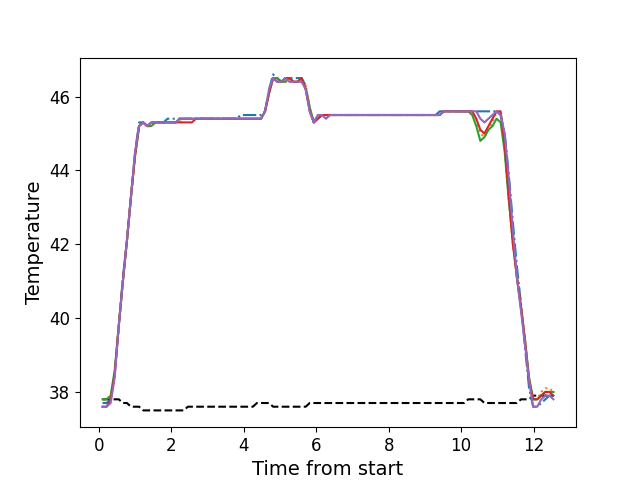

Values plotted in this chart, from the file beside it:
, times, neutral, z1, z2, z3, z4, z5
0, 0.1076, 37.8, 37.7, 37.8, 37.8, 37.6, 37.6
1, 0.2203, 37.8, 37.7, 37.8, 37.8, 37.6, 37.6
2, 0.3319, 37.8, 37.8, 37.9, 37.9, 37.8, 37.7
3, 0.4445, 37.8, 38.5, 38.5, 38.6, 38.5, 38.4
4, 0.5561, 37.8, 39.8, 39.8, 39.8, 39.8, 39.8
5, 0.6688, 37.7, 41.1, 41.0, 41.0, 41.0, 41.0
6, 0.7804, 37.7, 42.1, 42.1, 42.1, 42.1, 42.1
7, 0.8923, 37.6, 43.3, 43.2, 43.3, 43.3, 43.3
8, 1.005, 37.6, 44.5, 44.4, 44.4, 44.4, 44.5
9, 1.117, 37.6, 45.3, 45.2, 45.2, 45.2, 45.2
10, 1.228, 37.5, 45.3, 45.3, 45.3, 45.3, 45.3
11, 1.341, 37.5, 45.2, 45.2, 45.2, 45.2, 45.2
12, 1.453, 37.5, 45.3, 45.2, 45.2, 45.3, 45.3
13, 1.565, 37.5, 45.3, 45.3, 45.3, 45.3, 45.3
14, 1.677, 37.5, 45.3, 45.3, 45.3, 45.3, 45.3
15, 1.789, 37.5, 45.3, 45.3, 45.3, 45.3, 45.3
16, 1.901, 37.5, 45.4, 45.3, 45.3, 45.3, 45.3
17, 2.013, 37.5, 45.4, 45.3, 45.3, 45.3, 45.3
18, 2.125, 37.5, 45.4, 45.3, 45.3, 45.3, 45.3
19, 2.238, 37.5, 45.4, 45.3, 45.4, 45.3, 45.4
20, 2.348, 37.5, 45.4, 45.4, 45.4, 45.3, 45.4
21, 2.461, 37.6, 45.4, 45.4, 45.4, 45.3, 45.4
22, 2.574, 37.6, 45.4, 45.4, 45.4, 45.3, 45.4
23, 2.685, 37.6, 45.4, 45.4, 45.4, 45.4, 45.4
24, 2.798, 37.6, 45.4, 45.4, 45.4, 45.4, 45.4
25, 2.91, 37.6, 45.4, 45.4, 45.4, 45.4, 45.4
26, 3.021, 37.6, 45.4, 45.4, 45.4, 45.4, 45.4
27, 3.134, 37.6, 45.4, 45.4, 45.4, 45.4, 45.4
28, 3.245, 37.6, 45.4, 45.4, 45.4, 45.4, 45.4
29, 3.358, 37.6, 45.4, 45.4, 45.4, 45.4, 45.4
30, 3.47, 37.6, 45.4, 45.4, 45.4, 45.4, 45.4
31, 3.582, 37.6, 45.4, 45.4, 45.4, 45.4, 45.4
32, 3.694, 37.6, 45.4, 45.4, 45.4, 45.4, 45.4
33, 3.805, 37.6, 45.4, 45.4, 45.4, 45.4, 45.4
34, 3.919, 37.6, 45.5, 45.4, 45.4, 45.4, 45.4
35, 4.03, 37.6, 45.5, 45.4, 45.4, 45.4, 45.4
36, 4.142, 37.6, 45.5, 45.4, 45.4, 45.4, 45.4
37, 4.255, 37.6, 45.5, 45.4, 45.4, 45.4, 45.4
38, 4.367, 37.7, 45.5, 45.4, 45.4, 45.4, 45.4
39, 4.479, 37.7, 45.5, 45.4, 45.4, 45.4, 45.4
40, 4.59, 37.7, 45.6, 45.6, 45.6, 45.6, 45.6
41, 4.703, 37.7, 46.2, 46.1, 46.1, 46.1, 46.2
42, 4.814, 37.6, 46.6, 46.5, 46.5, 46.5, 46.5
43, 4.927, 37.6, 46.5, 46.5, 46.5, 46.4, 46.4
44, 5.039, 37.6, 46.4, 46.4, 46.4, 46.4, 46.4
45, 5.15, 37.6, 46.5, 46.4, 46.4, 46.5, 46.5
46, 5.263, 37.6, 46.5, 46.4, 46.5, 46.5, 46.4
47, 5.375, 37.6, 46.5, 46.4, 46.4, 46.4, 46.4
48, 5.487, 37.6, 46.5, 46.4, 46.4, 46.4, 46.4
49, 5.599, 37.6, 46.5, 46.4, 46.5, 46.5, 46.4
50, 5.712, 37.6, 46.3, 46.3, 46.2, 46.2, 46.2
51, 5.823, 37.7, 45.7, 45.7, 45.7, 45.6, 45.6
52, 5.935, 37.7, 45.3, 45.3, 45.3, 45.3, 45.3
53, 6.047, 37.7, 45.5, 45.4, 45.4, 45.4, 45.5
54, 6.16, 37.7, 45.5, 45.5, 45.5, 45.5, 45.5
55, 6.271, 37.7, 45.5, 45.5, 45.5, 45.5, 45.4
56, 6.384, 37.7, 45.5, 45.5, 45.5, 45.5, 45.5
57, 6.496, 37.7, 45.5, 45.5, 45.5, 45.5, 45.5
58, 6.607, 37.7, 45.5, 45.5, 45.5, 45.5, 45.5
59, 6.719, 37.7, 45.5, 45.5, 45.5, 45.5, 45.5
... 52 more rows
